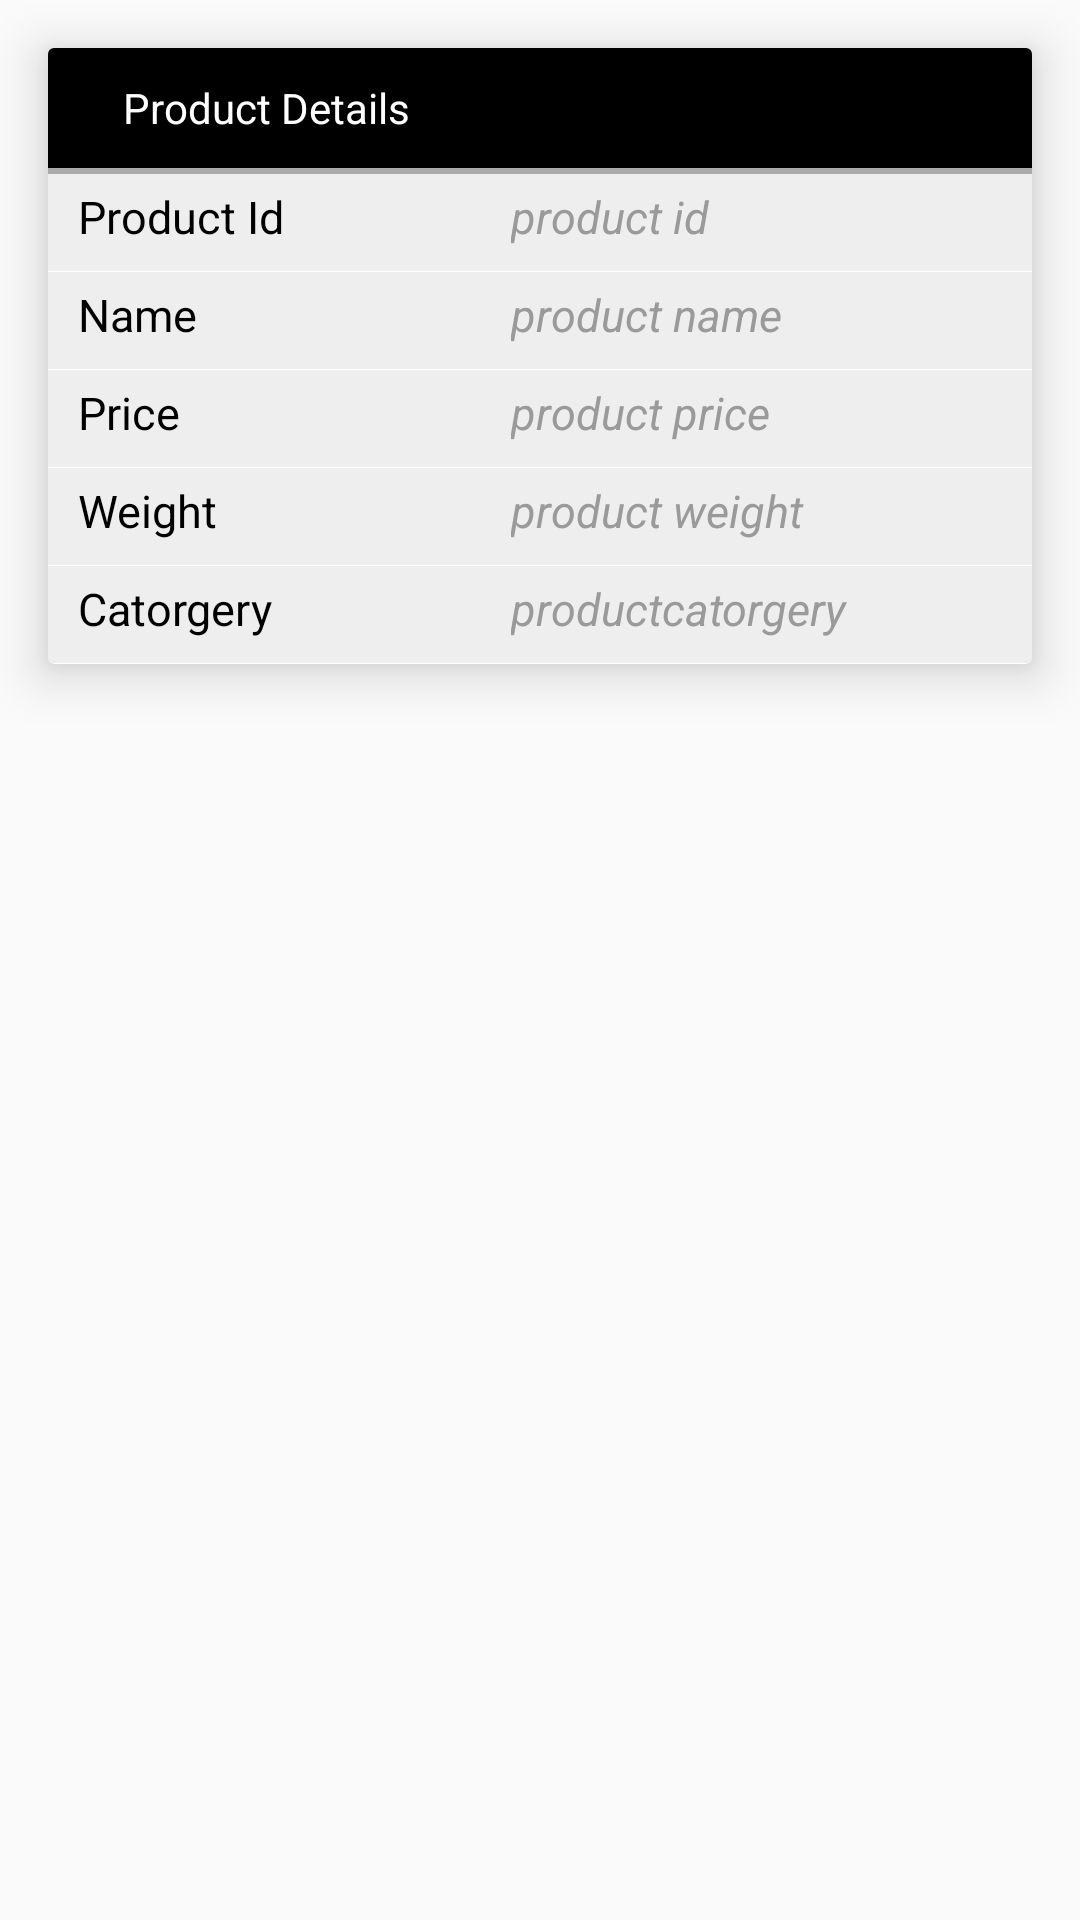

The Android layout XML behind this screen, and the referenced resources:
<!-- AndroidManifest.xml: application theme AppTheme -->
<!-- res/layout/food_description.xml -->
<?xml version="1.0" encoding="utf-8"?>
<RelativeLayout
    xmlns:android="http://schemas.android.com/apk/res/android"
    android:layout_width="match_parent"
    android:layout_height="match_parent">
    <android.support.v7.widget.CardView
                  android:id="@+id/cardview"
                  android:layout_width="match_parent"
                  android:layout_height="wrap_content"
                  android:layout_marginLeft="16dp"
                  android:layout_marginRight="16dp"
                  android:layout_marginTop="16dp"
                  android:layout_marginBottom="16dp"
                  android:clickable="true"
                  android:background="?android:selectableItemBackground"
                  app:cardElevation="10dp"
                  xmlns:android="http://schemas.android.com/apk/res/android"
                  xmlns:app="http://schemas.android.com/apk/res-auto" >


                  <LinearLayout
                      android:layout_width="match_parent"
                      android:layout_height="match_parent"
                      android:orientation="vertical"
                      >
                      <LinearLayout
                          android:layout_width="match_parent"
                          android:layout_height="40dp"
                         android:gravity="center_vertical"
                          android:background="@color/colorPrimary"
                         android:paddingLeft="25dp">


                          <TextView
                              android:layout_width="wrap_content"
                              android:layout_height="wrap_content"
                              android:text="Product Details"
                              android:textColor="#ffff"
                              android:id="@+id/matchtitle" />
                      </LinearLayout>


                      <View
                          android:layout_width="match_parent"
                          android:layout_height="2dp"
                          android:background="@android:color/darker_gray" />
                      <LinearLayout
                          style="@style/sub_linearlayout_in_listview_phonedescription"
                          android:weightSum="3.0"
                          android:layout_height="wrap_content"
                          android:orientation="horizontal">
                          <TextView
                              style="@style/heading_in_listview_phonedescription"
                              android:layout_weight="1.45"
                              android:layout_width="0.0dip"
                              android:id="@+id/idheading"
                              android:text="Product Id"
                              android:textSize="15.0sp"/>
                          <TextView
                              style="@style/detail_in_listview_phonedescription"
                              android:layout_weight="1.55"
                              android:layout_width="0.0dip"
                              android:text="product id"
                              android:id="@+id/productid"
                              android:textStyle="italic"/>
                      </LinearLayout>
                      <LinearLayout
                          style="@style/sub_linearlayout_in_listview_phonedescription"
                          android:weightSum="3.0"
                          android:layout_height="wrap_content"
                          android:orientation="horizontal">
                          <TextView
                              style="@style/heading_in_listview_phonedescription"
                              android:layout_weight="1.45"
                              android:layout_width="0.0dip"
                              android:id="@+id/nameheading"
                              android:text="Name"
                              android:textSize="15.0sp"/>
                          <TextView
                              style="@style/detail_in_listview_phonedescription"
                              android:layout_weight="1.55"
                              android:layout_width="0.0dip"
                             android:text="product name"
                              android:id="@+id/name"
                              android:textStyle="italic"/>
                      </LinearLayout>
                      <LinearLayout
                          style="@style/sub_linearlayout_in_listview_phonedescription"
                          android:weightSum="3.0"
                          android:layout_height="wrap_content"
                          android:orientation="horizontal">
                         <TextView
                             style="@style/heading_in_listview_phonedescription"
                              android:layout_weight="1.45"
                              android:layout_width="0.0dip"
                              android:id="@+id/priceheading"
                              android:text="Price"
                              android:textSize="15.0sp"/>
                              <TextView
                             style="@style/detail_in_listview_phonedescription"
                              android:layout_weight="1.55"
                              android:layout_width="0.0dip"
                              android:id="@+id/price"
                              android:text="product price"
                              android:textStyle="italic"/>
                     </LinearLayout>
                      <LinearLayout
                          style="@style/sub_linearlayout_in_listview_phonedescription"
                          android:weightSum="3.0"
                          android:layout_height="wrap_content"
                          android:orientation="horizontal">
                         <TextView
                              style="@style/heading_in_listview_phonedescription"
                              android:layout_weight="1.45"
                             android:layout_width="0.0dip"
                             android:id="@+id/Weightheading"
                             android:text="Weight"
                             android:textSize="15.0sp"/>
                          <TextView
                              style="@style/detail_in_listview_phonedescription"
                              android:layout_weight="1.55"
                              android:layout_width="0.0dip"
                              android:id="@+id/weight"
                              android:text="product weight"
                             android:textStyle="italic"/>
                      </LinearLayout>
                      <LinearLayout
                          style="@style/sub_linearlayout_in_listview_phonedescription"
                          android:weightSum="3.0"
                          android:layout_height="wrap_content"
                          android:orientation="horizontal">
                          <TextView
                              style="@style/heading_in_listview_phonedescription"
                              android:layout_weight="1.45"
                              android:layout_width="0.0dip"
                              android:id="@+id/catorgeryheading"
                              android:text="Catorgery"
                              android:textSize="15.0sp"/>
                          <TextView
                              style="@style/detail_in_listview_phonedescription"
                              android:layout_weight="1.55"
                              android:layout_width="0.0dip"
                              android:id="@+id/catorgery"
                              android:text="productcatorgery"
                              android:textStyle="italic"/>
                      </LinearLayout>
                  </LinearLayout>
              </android.support.v7.widget.CardView>
              </RelativeLayout>
<!-- resources referenced by this layout -->
<resources>
  <color name="colorPrimary">#000</color>
  <style name="detail_in_listview_phonedescription">
          <item name="android:textSize">15.0sp</item>
          <item name="android:textColor">#ff9a9a9a</item>
          <item name="android:layout_width">wrap_content</item>
          <item name="android:layout_height">wrap_content</item>
          <item name="android:fontFamily">sans-serif-normal</item>
      </style>
  <style name="heading_in_listview_phonedescription">
          <item name="android:textSize">18.0sp</item>
          <item name="android:textColor">#ff000000</item>
          <item name="android:layout_width">wrap_content</item>
          <item name="android:layout_height">wrap_content</item>
          <item name="android:fontFamily">sans-serif-normal</item>
      </style>
  <style name="sub_linearlayout_in_listview_phonedescription">
          <item name="android:orientation">vertical</item>
          <item name="android:background">#ffeeeeee</item>
          <item name="android:paddingLeft">10.0dip</item>50
          <item name="android:paddingTop">4.0dip</item>
          <item name="android:paddingRight">19.0dip</item>
          <item name="android:paddingBottom">8.0dip</item>
          <item name="android:layout_width">fill_parent</item>
          <item name="android:layout_height">fill_parent</item>
          <item name="android:layout_marginBottom">0.100000024dip</item>
      </style>
  <style name="AppTheme" parent="Theme.AppCompat.Light.NoActionBar">
          
          <item name="colorPrimary">@color/colorPrimary</item>
          <item name="colorPrimaryDark">@color/colorPrimaryDark</item>
          <item name="colorAccent">@color/colorAccent</item>
      </style>
  <color name="colorPrimaryDark">#000000</color>
  <color name="colorAccent">#FF4081</color>
</resources>
